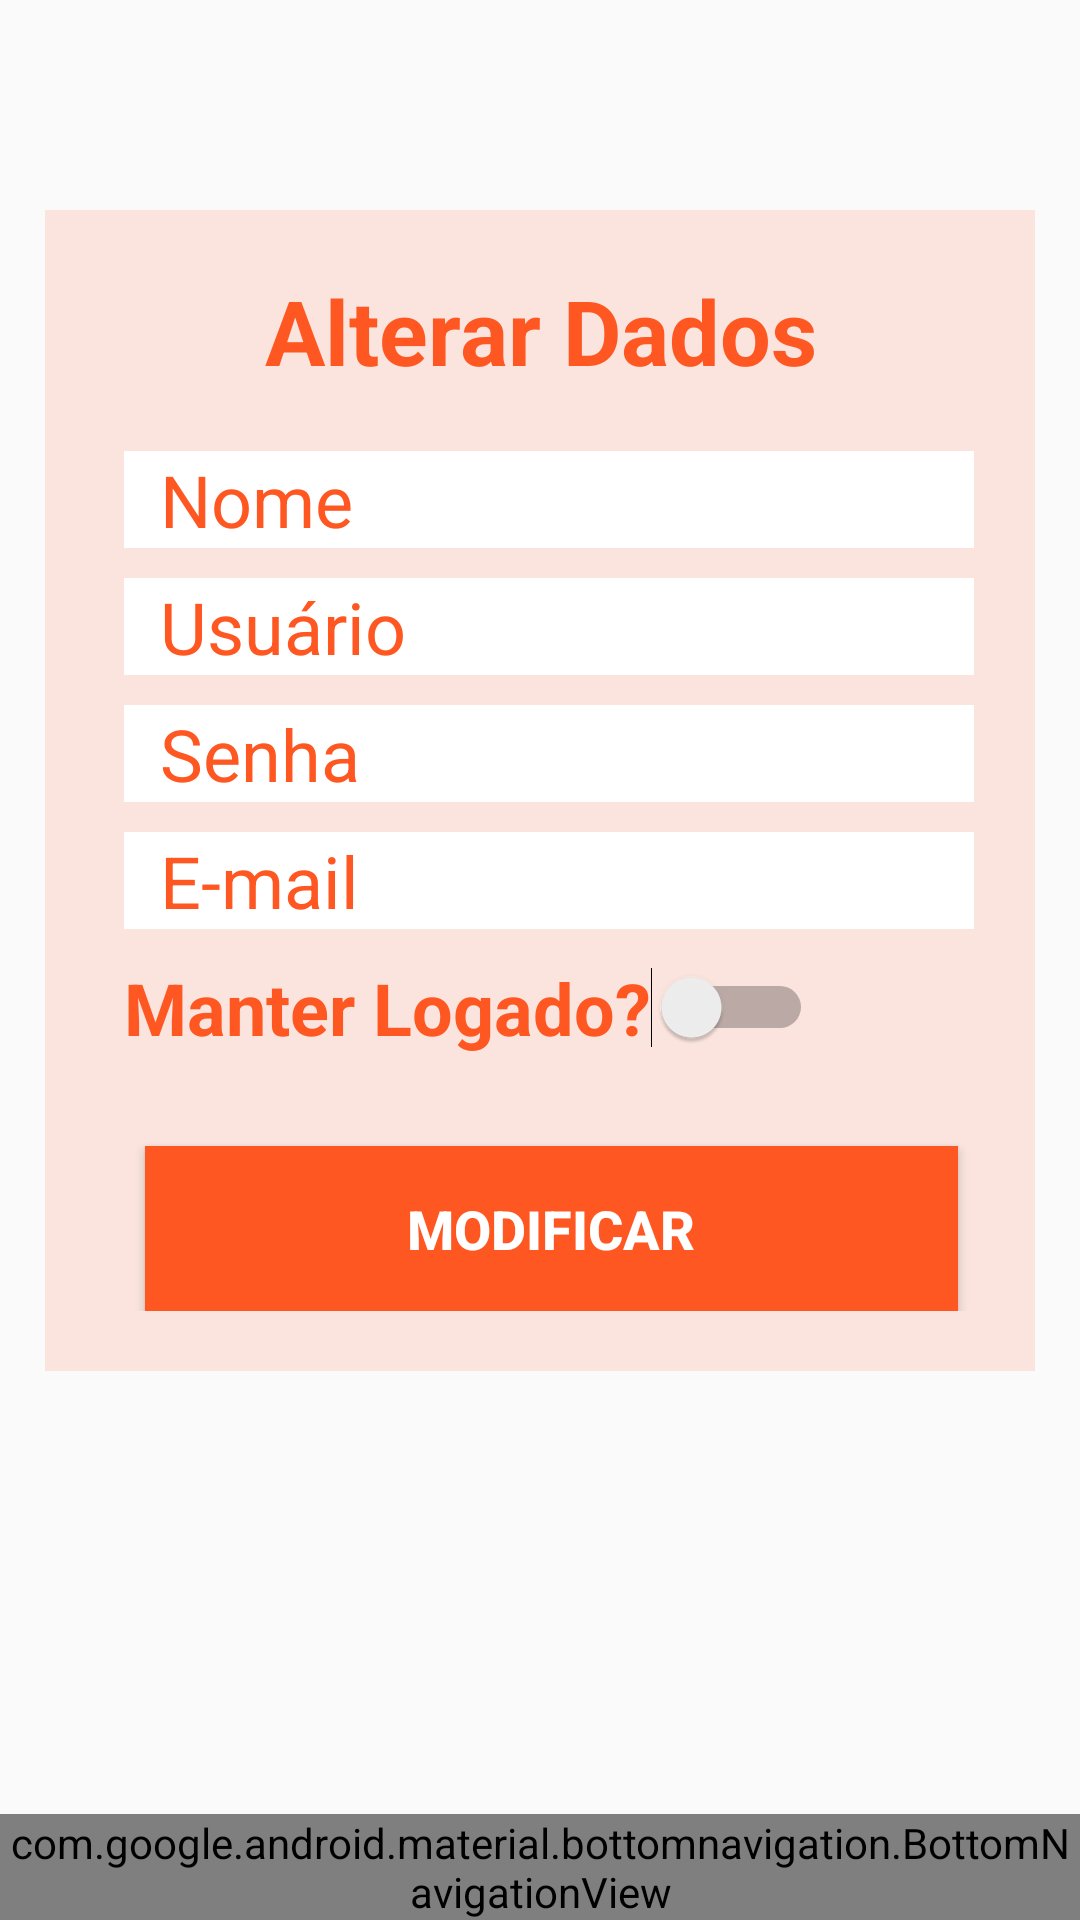

Here is an Android app screen rendered from its layout file. Give the layout XML and the strings, colors and styles it references.
<!-- AndroidManifest.xml: application theme AppTheme -->
<!-- res/layout/activity_perfil_usuario.xml -->
<?xml version="1.0" encoding="utf-8"?>
<androidx.constraintlayout.widget.ConstraintLayout xmlns:android="http://schemas.android.com/apk/res/android"
    xmlns:app="http://schemas.android.com/apk/res-auto"
    xmlns:tools="http://schemas.android.com/tools"
    android:layout_width="match_parent"
    android:layout_height="match_parent"
    tools:context=".main.activities.PerfilUsuario_Activity">

    <com.google.android.material.bottomnavigation.BottomNavigationView
        android:id="@+id/bnv"
        android:layout_width="match_parent"
        android:layout_height="wrap_content"
        android:background="#FFFFFF"
        app:layout_constraintBottom_toBottomOf="parent"
        app:layout_constraintStart_toStartOf="parent"
        app:menu="@menu/activity_main_bottom_actions" />

    <androidx.constraintlayout.widget.ConstraintLayout
        android:id="@+id/constraintLayout"
        android:layout_width="match_parent"
        android:layout_height="wrap_content"
        android:layout_marginStart="15dp"
        android:layout_marginTop="70dp"
        android:layout_marginEnd="15dp"
        android:background="#88FCD3C6"
        android:paddingBottom="20dp"
        app:layout_constraintEnd_toEndOf="parent"
        app:layout_constraintHorizontal_bias="1.0"
        app:layout_constraintStart_toStartOf="parent"
        app:layout_constraintTop_toTopOf="parent">

        <TextView
            android:id="@+id/tvMensagemPrincipal"
            android:layout_width="wrap_content"
            android:layout_height="wrap_content"
            android:layout_marginTop="20dp"
            android:ems="10"
            android:inputType="textPersonName"
            android:text="Alterar Dados"
            android:textAlignment="center"
            android:textColor="#FF5722"
            android:textColorLink="#FFFFFF"
            android:textSize="30sp"
            android:textStyle="bold"
            app:layout_constraintEnd_toEndOf="parent"
            app:layout_constraintHorizontal_bias="0.5"
            app:layout_constraintStart_toStartOf="parent"
            app:layout_constraintTop_toTopOf="parent" />

        <EditText
            android:id="@+id/edT_Login2"
            android:layout_width="wrap_content"
            android:layout_height="wrap_content"
            android:layout_marginTop="10dp"
            android:background="#FFFFFF"
            android:ems="10"
            android:inputType="textPersonName"
            android:text="  Usuário"
            android:textAlignment="viewStart"
            android:textColor="#FF5722"
            android:textColorLink="#FFFFFF"
            android:textSize="24sp"
            app:layout_constraintEnd_toEndOf="parent"
            app:layout_constraintHorizontal_bias="0.563"
            app:layout_constraintStart_toStartOf="parent"
            app:layout_constraintTop_toBottomOf="@+id/edtNome" />

        <EditText
            android:id="@+id/edt_Pass2"
            android:layout_width="wrap_content"
            android:layout_height="wrap_content"
            android:layout_marginTop="10dp"
            android:background="#FFFFFF"
            android:ems="10"
            android:inputType="text"
            android:text="  Senha"
            android:textAlignment="viewStart"
            android:textColor="#FF5722"
            android:textColorLink="#FFFFFF"
            android:textSize="24sp"
            app:layout_constraintEnd_toEndOf="parent"
            app:layout_constraintHorizontal_bias="0.563"
            app:layout_constraintStart_toStartOf="parent"
            app:layout_constraintTop_toBottomOf="@+id/edT_Login2" />

        <Button
            android:id="@+id/btCriar"
            android:layout_width="271dp"
            android:layout_height="55dp"
            android:layout_marginTop="30dp"
            android:background="#FF5722"
            android:text="Modificar"
            android:textColor="#FFFFFF"
            android:textSize="18sp"
            android:textStyle="bold"
            app:layout_constraintEnd_toEndOf="parent"
            app:layout_constraintHorizontal_bias="0.563"
            app:layout_constraintStart_toStartOf="parent"
            app:layout_constraintTop_toBottomOf="@+id/swLogado" />

        <EditText
            android:id="@+id/edtNome"
            android:layout_width="wrap_content"
            android:layout_height="wrap_content"
            android:layout_marginTop="20dp"
            android:background="#FFFFFF"
            android:ems="10"
            android:inputType="textPersonName"
            android:text="  Nome"
            android:textAlignment="viewStart"
            android:textColor="#FF5722"
            android:textColorLink="#FFFFFF"
            android:textSize="24sp"
            app:layout_constraintEnd_toEndOf="parent"
            app:layout_constraintHorizontal_bias="0.563"
            app:layout_constraintStart_toStartOf="parent"
            app:layout_constraintTop_toBottomOf="@+id/tvMensagemPrincipal" />

        <Switch
            android:id="@+id/swLogado"
            android:layout_width="wrap_content"
            android:layout_height="wrap_content"
            android:layout_marginTop="10dp"
            android:showText="false"
            android:text="Manter Logado?"
            android:textColor="#FF5722"
            android:textOff="Não"
            android:textOn="Sim"
            android:textSize="24sp"
            android:textStyle="bold"
            app:layout_constraintStart_toStartOf="@+id/edEmail"
            app:layout_constraintTop_toBottomOf="@+id/edEmail" />

        <EditText
            android:id="@+id/edEmail"
            android:layout_width="wrap_content"
            android:layout_height="wrap_content"
            android:layout_marginTop="10dp"
            android:background="#FFFFFF"
            android:ems="10"
            android:text="  E-mail"
            android:textAlignment="viewStart"
            android:textColor="#FF5722"
            android:textColorLink="#FFFFFF"
            android:textSize="24sp"
            app:layout_constraintEnd_toEndOf="parent"
            app:layout_constraintHorizontal_bias="0.563"
            app:layout_constraintStart_toStartOf="parent"
            app:layout_constraintTop_toBottomOf="@+id/edt_Pass2" />

    </androidx.constraintlayout.widget.ConstraintLayout>
</androidx.constraintlayout.widget.ConstraintLayout>
<!-- resources referenced by this layout -->
<resources>
  <style name="AppTheme" parent="Theme.AppCompat.Light.DarkActionBar">
          
          <item name="colorPrimary">#148C74</item>
          <item name="colorPrimaryDark">#005E49</item>
          <item name="colorAccent">#4AD9BC</item>
      </style>
</resources>
